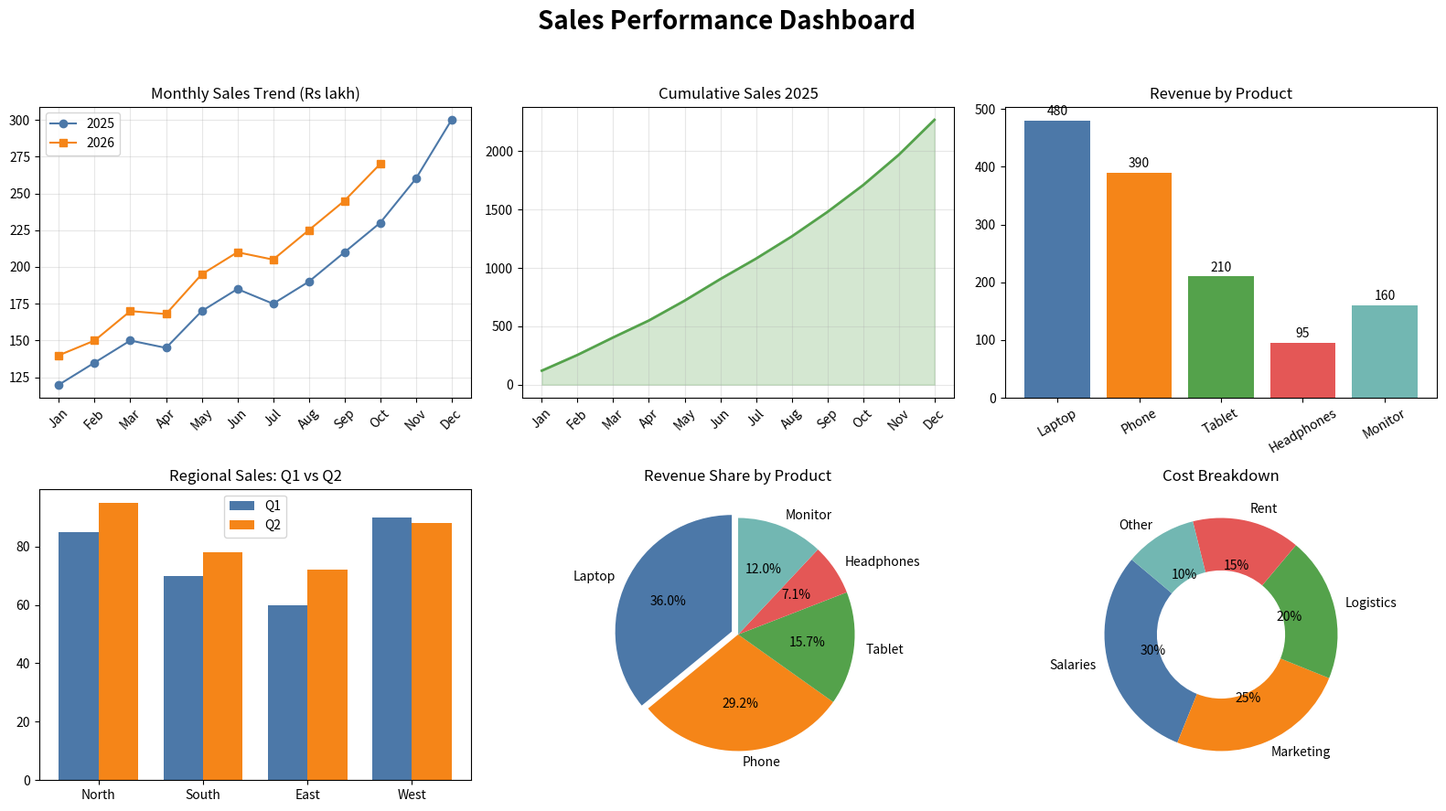

Reproduce this figure in Python.
"""
Data Visualization Dashboard using Matplotlib.
Line charts (trends), bar charts (comparisons) and pie charts (share) on one dashboard.
Saves dashboard.png and shows the window when a display is available.
"""
import matplotlib
import os
if not os.environ.get("DISPLAY") and os.name != "nt" and "darwin" not in os.sys.platform:
    matplotlib.use("Agg")
import matplotlib.pyplot as plt
import numpy as np

months = ["Jan", "Feb", "Mar", "Apr", "May", "Jun", "Jul", "Aug", "Sep", "Oct", "Nov", "Dec"]
sales_2025 = [120, 135, 150, 145, 170, 185, 175, 190, 210, 230, 260, 300]
sales_2026 = [140, 150, 170, 168, 195, 210, 205, 225, 245, 270, 0, 0]
sales_2026 = [v if v else np.nan for v in sales_2026]

products = ["Laptop", "Phone", "Tablet", "Headphones", "Monitor"]
revenue = [480, 390, 210, 95, 160]
regions = ["North", "South", "East", "West"]
q1 = [85, 70, 60, 90]
q2 = [95, 78, 72, 88]
costs = [30, 25, 20, 15, 10]
cost_labels = ["Salaries", "Marketing", "Logistics", "Rent", "Other"]

colors = ["#4C78A8", "#F58518", "#54A24B", "#E45756", "#72B7B2"]

fig, axs = plt.subplots(2, 3, figsize=(16, 9))
fig.suptitle("Sales Performance Dashboard", fontsize=20, fontweight="bold")

# 1. Line chart - monthly trend, two years
ax = axs[0, 0]
ax.plot(months, sales_2025, marker="o", color=colors[0], label="2025")
ax.plot(months, sales_2026, marker="s", color=colors[1], label="2026")
ax.set_title("Monthly Sales Trend (Rs lakh)")
ax.grid(alpha=0.3)
ax.legend()
ax.tick_params(axis="x", rotation=45)

# 2. Line chart - cumulative sales with fill
ax = axs[0, 1]
cum = np.cumsum(sales_2025)
ax.plot(months, cum, color=colors[2], linewidth=2)
ax.fill_between(months, cum, alpha=0.25, color=colors[2])
ax.set_title("Cumulative Sales 2025")
ax.grid(alpha=0.3)
ax.tick_params(axis="x", rotation=45)

# 3. Bar chart - revenue by product
ax = axs[0, 2]
bars = ax.bar(products, revenue, color=colors)
ax.bar_label(bars, padding=2)
ax.set_title("Revenue by Product")
ax.tick_params(axis="x", rotation=30)

# 4. Grouped bar chart - region by quarter
ax = axs[1, 0]
x = np.arange(len(regions))
w = 0.38
ax.bar(x - w / 2, q1, w, label="Q1", color=colors[0])
ax.bar(x + w / 2, q2, w, label="Q2", color=colors[1])
ax.set_xticks(x, regions)
ax.set_title("Regional Sales: Q1 vs Q2")
ax.legend()

# 5. Pie chart - product share
ax = axs[1, 1]
ax.pie(revenue, labels=products, autopct="%1.1f%%", startangle=90, colors=colors,
       explode=[0.06 if r == max(revenue) else 0 for r in revenue])
ax.set_title("Revenue Share by Product")

# 6. Donut chart - cost breakdown
ax = axs[1, 2]
ax.pie(costs, labels=cost_labels, autopct="%1.0f%%", startangle=140, colors=colors,
       wedgeprops={"width": 0.45})
ax.set_title("Cost Breakdown")

plt.tight_layout(rect=[0, 0, 1, 0.95])
plt.savefig("dashboard.png", dpi=150)
print("Saved dashboard.png")
if matplotlib.get_backend().lower() != "agg":
    plt.show()
